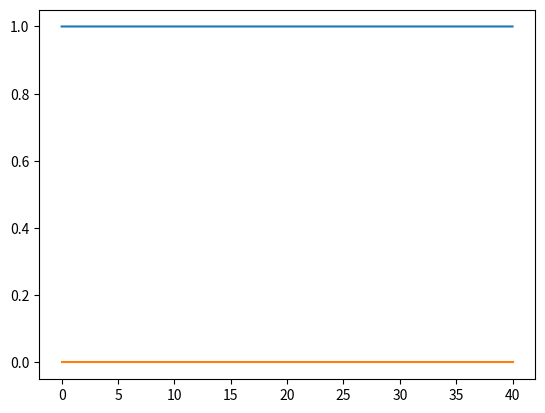

Write the Python code that produced this figure.
import matplotlib.pyplot as plt

# alphabet = a,b
# SL-2 grammar

# probability any given word contains a given bigram is:
# 2 / (2+n) where n is the number of bigrams in the grammar

# words heard before convergence (diff n from example above)
n = 40

# initial population conditions
p_all = 1
p_3 = 0 # probability grammar is any specific set of 3
p_2 = 0 # note that this means these probabilities will not sum to 1
p_1 = 0
p_none = 0

# this should sum to 1 instead:
# p_all + 4*p_3 + 6*p_2 + 4*p_1 + p_none

all_over_time = [p_all]
none_over_time = [p_none]
time = [0]
for i in range(40):
    # probability some specific bigram is in a given word the listener hears
    # all bigrams will be the same in this setup
    p_bigram_produced = (p_all / 3) + (p_3 * 6 / 5) + (p_2 * 3 / 2) + (p_1 * 2 / 3)
    
    # 1- probability that this bigram is NOT produced n times
    p_bigram_learned = 1 - (1-p_bigram_produced)**n

    # probability of any specific set is the probability each element is learned
    # times the probability each other element is not learned
    p_all = p_bigram_learned**4
    p_3 = (p_bigram_learned**3) * (1-p_bigram_learned)
    p_2 = (p_bigram_learned**2) * (1-p_bigram_learned)**2
    p_1 = p_bigram_learned * (1-p_bigram_learned)**3
    p_none = (1-p_bigram_learned)**4

    # check sum to 1
    print("none:", p_none)
    print("1:", p_1)
    print("2:", p_2)
    print("3:", p_3)
    print("all:", p_all)
    print("sum:", p_all + 4*p_3 + 6*p_2 + 4*p_1 + p_none)

    all_over_time.append(p_all)
    time.append(i+1)
    none_over_time.append(p_none)

plt.plot(time, all_over_time)

plt.plot(time, none_over_time)
plt.show()


